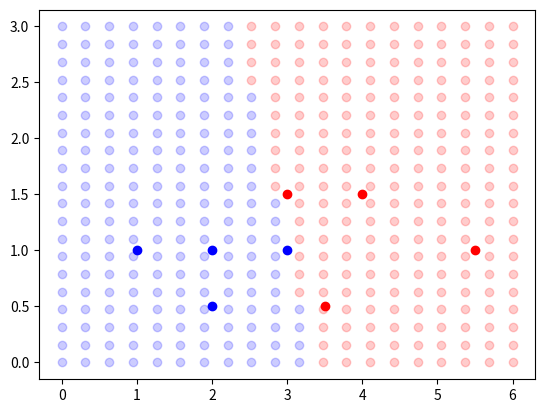

The matplotlib source for this figure:
'''
My first neural network :)
[redacted]
'''

from matplotlib import pyplot as plt
import numpy as np
from random import randint

def viewData():
    for i in range(len(dataMatrix)):
        if dataMatrix[i][2] == 1:
            color = 'red'
        else:
            color = 'blue'
        plt.scatter(dataMatrix[i][0], dataMatrix[i][1], c = color)
    plt.show()

def sigmoid(n):
    return 1 / (1 + np.exp(-n))

#derivative of sigmoid
def sigmoid_p(n):
    return sigmoid(n) * (1-sigmoid(n))

class neuralNetwork():
    '''
    The goal here is to train the neural network and predict the results
    '''

    def __init__(self,trainingData):
        #defining weights and bias
        self.trainingData = trainingData
        self.w1 = np.random.mtrand.randn()
        self.w2 = np.random.mtrand.randn()
        self.b = np.random.mtrand.randn()
        self.costs = []
    def sum(self,data):
        p = self.w1 * data[0] + self.w2*data[1] + self.b
        return p
    def predict(self, data):
        pred = self.sum(data)
        return sigmoid(pred)
    def fit(self):
        itarations = 10000
        learningRate = 0.1
        for i in range(itarations):
            randIndex = randint(0,len(self.trainingData)-1)
            z = self.sum(self.trainingData[randIndex])
            pred = self.predict(self.trainingData[randIndex])

            loss = (pred - self.trainingData[randIndex][2])**2

            dloss_dp = 2 * (pred - self.trainingData[randIndex][2])

            #z(w1, w2, b) = self.w1 * data[0] + self.w2*data[1] + self.b
            dpred_dz = sigmoid_p(z)

            #z(z(w1, w2, b) = self.w1 * data[0] + self.w2*data[1] + self.b)
            dz_dw1 = self.trainingData[randIndex][0]
            dz_dw2 = self.trainingData[randIndex][1]
            dz_db = 1

            dloss_dz = dloss_dp * dpred_dz

            dloss_dw1 = dloss_dz * self.trainingData[randIndex][0]
            dloss_dw2 = dloss_dz * self.trainingData[randIndex][1]
            dloss_db = dloss_dz * 1

            self.w1 = self.w1 -  learningRate * dloss_dw1
            self.w2 = self.w2 - learningRate * dloss_dw2
            self.b =  self.b - learningRate * dloss_db





if __name__ == '__main__':
    dataMatrix = [[3,   1.5, 1],
                 [2,   1,   0],
                 [4,   1.5, 1],
                 [3,   1,   0],
                 [3.5, .5,  1],
                 [2,   .5,  0],
                 [5.5,  1,  1],
                 [1,    1,  0]]

    mystery_flower = [4.5, 1]
    net = neuralNetwork(dataMatrix)
    net.fit()

    for x in np.linspace(0, 6, 20):
        for y in np.linspace(0, 3, 20):
            pred = net.predict([x,y])
            c = 'b'
            if pred > .5:
                c = 'r'
            plt.scatter([x],[y],c=c, alpha=.2)
    viewData()
